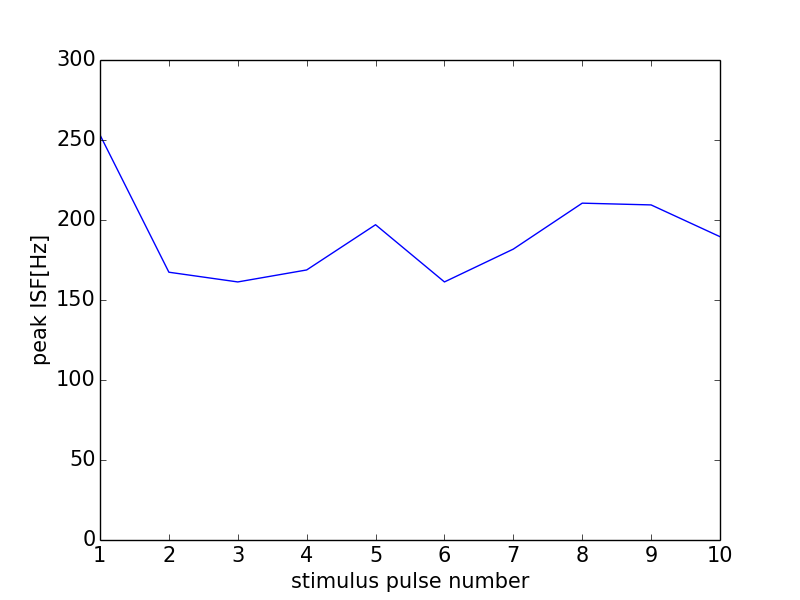

Data behind this chart, as committed beside it:
0, 0.0
0, 0
1, 253.2
2, 167.4
3, 161.3
4, 168.8
5, 197
6, 161.3
7, 181.8
8, 210.5
9, 209.4
10, 189.6
11, 0
